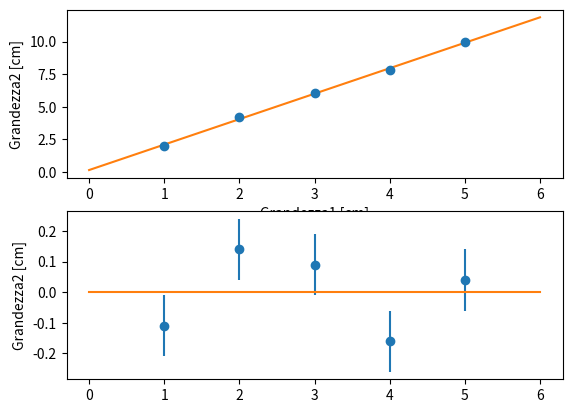

Recreate this plot in Python.
import matplotlib.pyplot as plt
import numpy as np
import scipy.optimize

# Funzione di fit
def linear(x, a, b) :
    return a*x + b


# Lettura dati
datix = np.array([1, 2, 3, 4, 5])
datiy = np.array([2, 4.2, 6.1, 7.8, 9.95])
sigmay = np.array([0.1, 0.1, 0.1, 0.1, 0.1])
sigmax = np.array([0.1, 0.1, 0.1, 0.1, 0.1])*0.1

# Fit lineare
ddof = 2
popt_lineare, pcov_lineare = scipy.optimize.curve_fit(linear, datix, datiy, [1, 1], sigmay, absolute_sigma = False)
chi2_lineare = ((datiy - linear(datix, *popt_lineare)) / (sigmay))**2

print("Parametri ottimali: {}\n".format(popt_lineare))
print("Errori parametri: {}\n".format(np.sqrt(np.diagonal(pcov_lineare))))
print("Chi2: {}, aspettato {}\n".format(chi2_lineare.sum(), len(chi2_lineare)-ddof))

# Grafici
# Inserire legenda
x_fit = np.linspace(0, 6, 1000)
plt.figure()
plt.subplot(211)
plt.xlabel("Grandezza1 [cm]")
plt.ylabel("Grandezza2 [cm]")
plt.errorbar(datix, datiy, sigmay, sigmax, fmt='o')
plt.plot(x_fit, linear(x_fit, *popt_lineare))
plt.subplot(212)
plt.ylabel("Grandezza2 [cm]")
plt.errorbar(datix, datiy-linear(datix, *popt_lineare), sigmay, fmt='o')
plt.plot(x_fit, x_fit*0)
plt.savefig("Pendolo semplice.png", bbox_inches='tight')
plt.show()